The GitHub repository YashBorkar273/Herb_Purity_Checker contains a labelled image folder "dataset" with 3 categories: adulterated, impure, pure. Examples follow, each with its label.

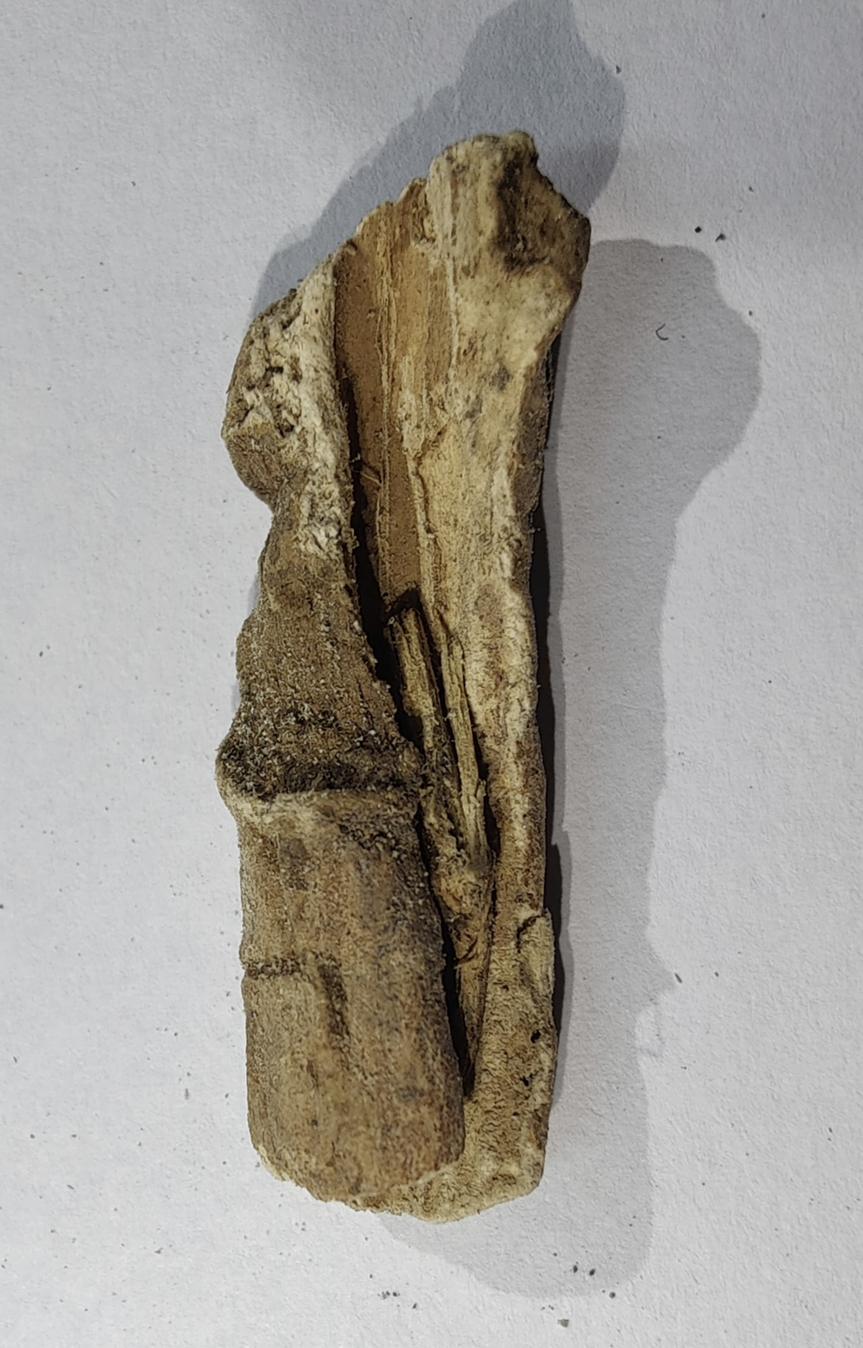
Label: pure

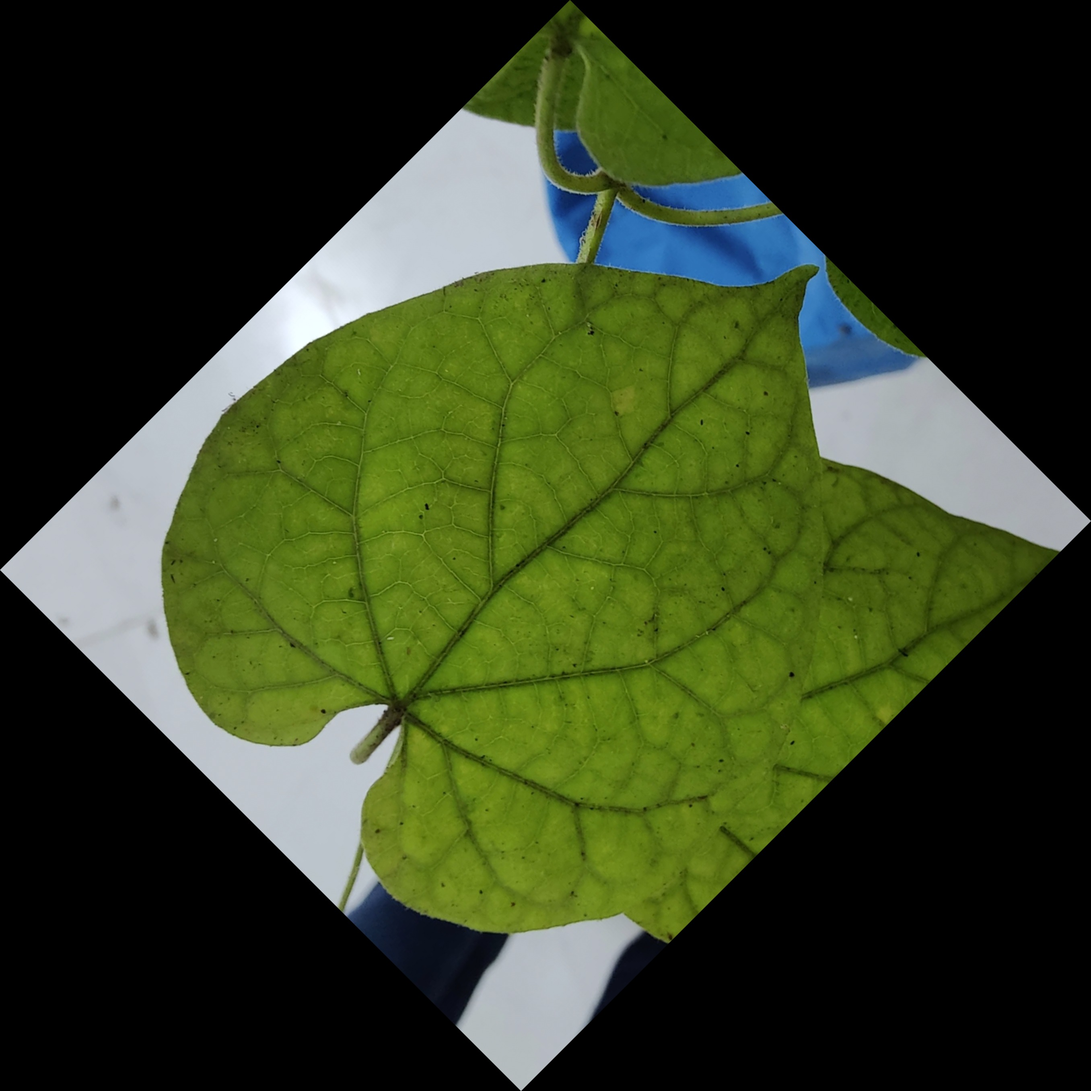
Label: pure

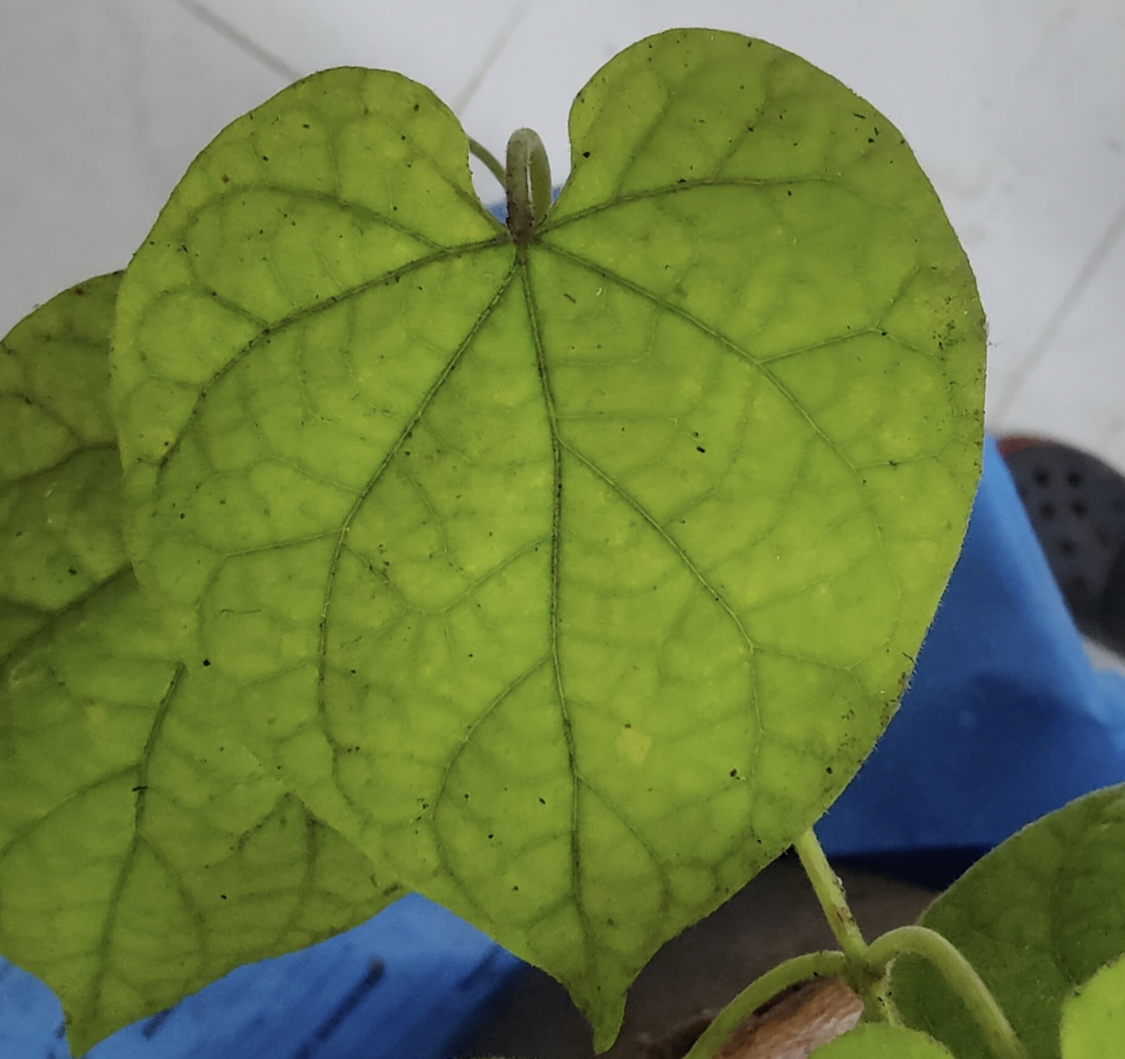
Label: pure

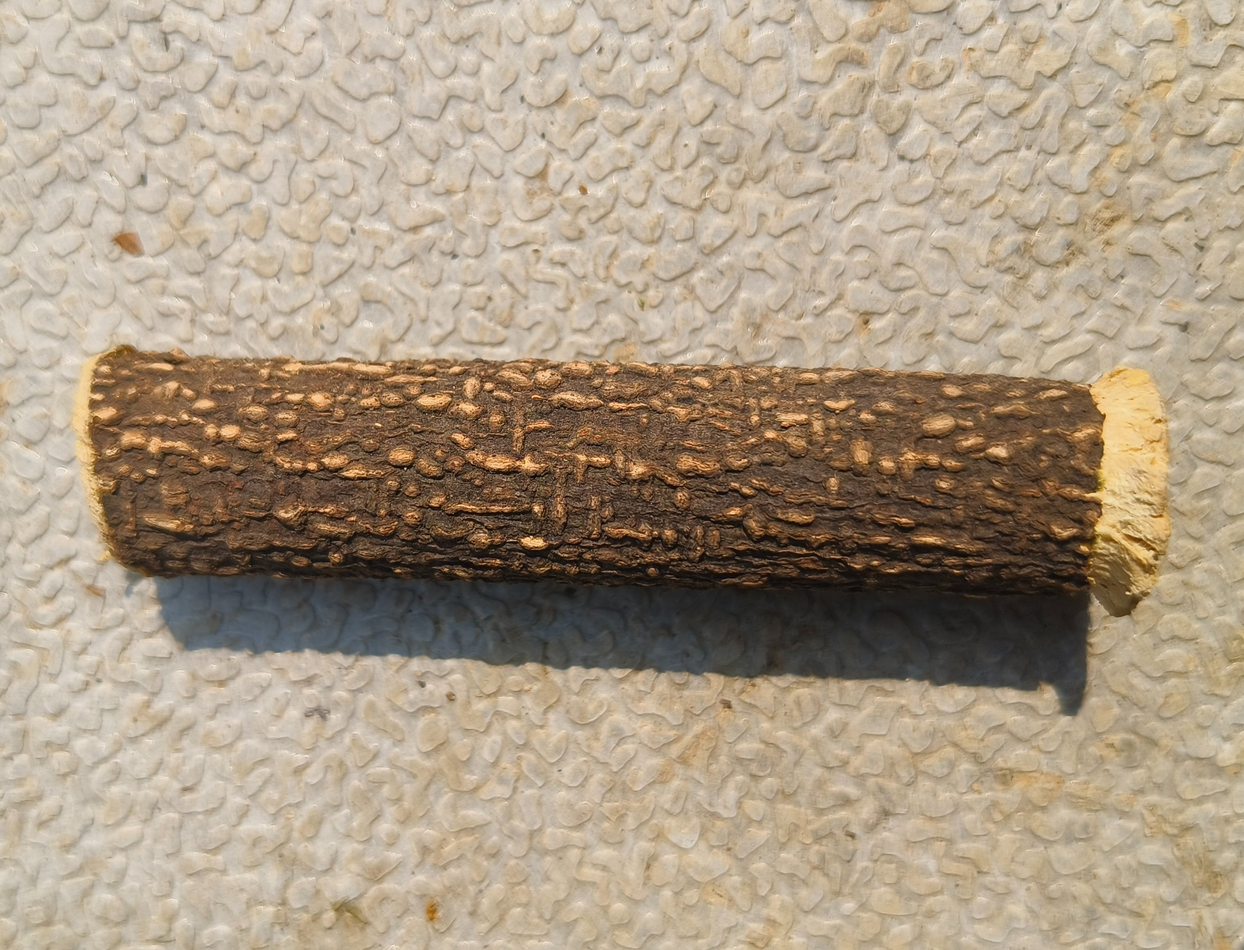
Label: impure

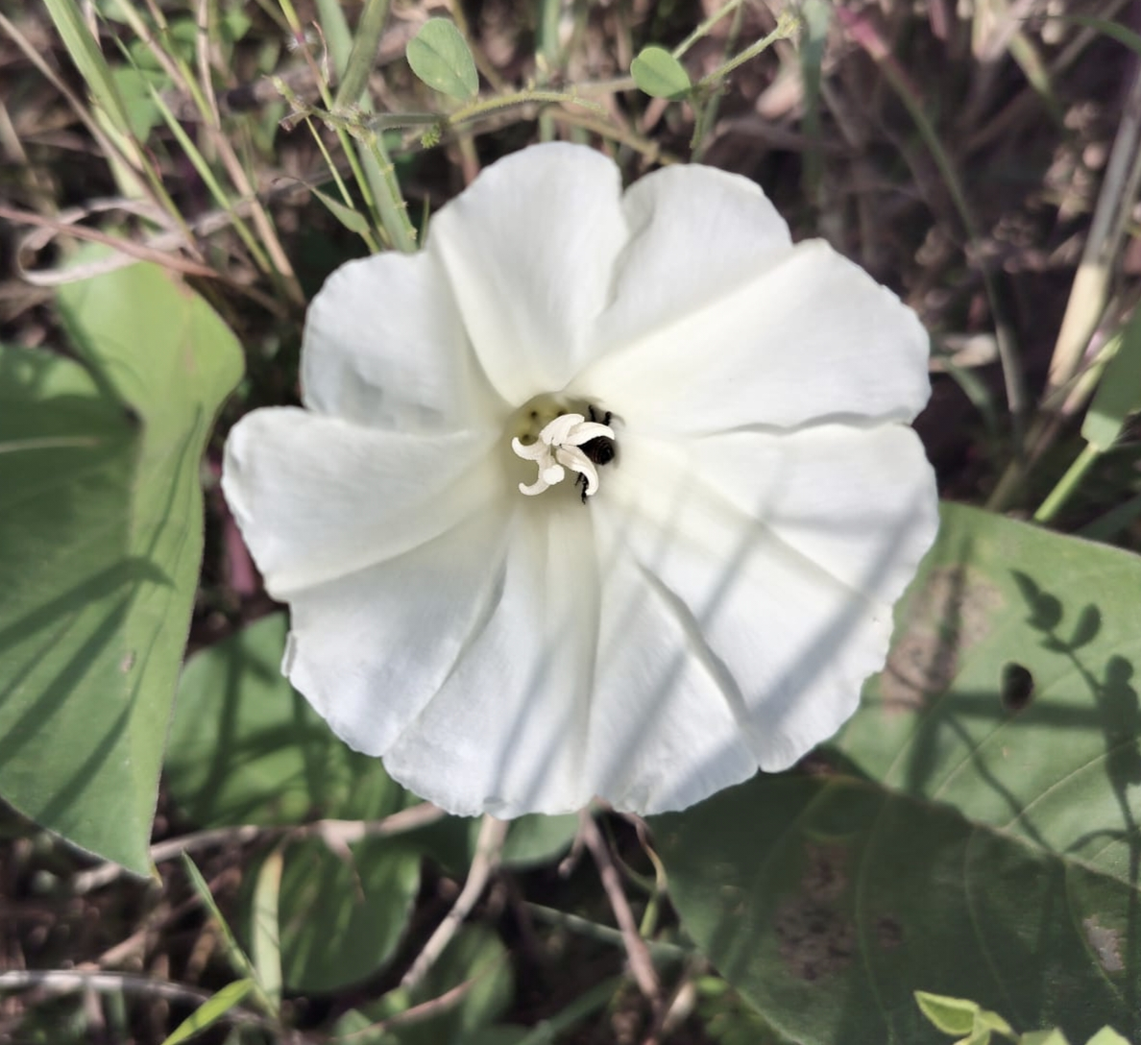
Label: impure

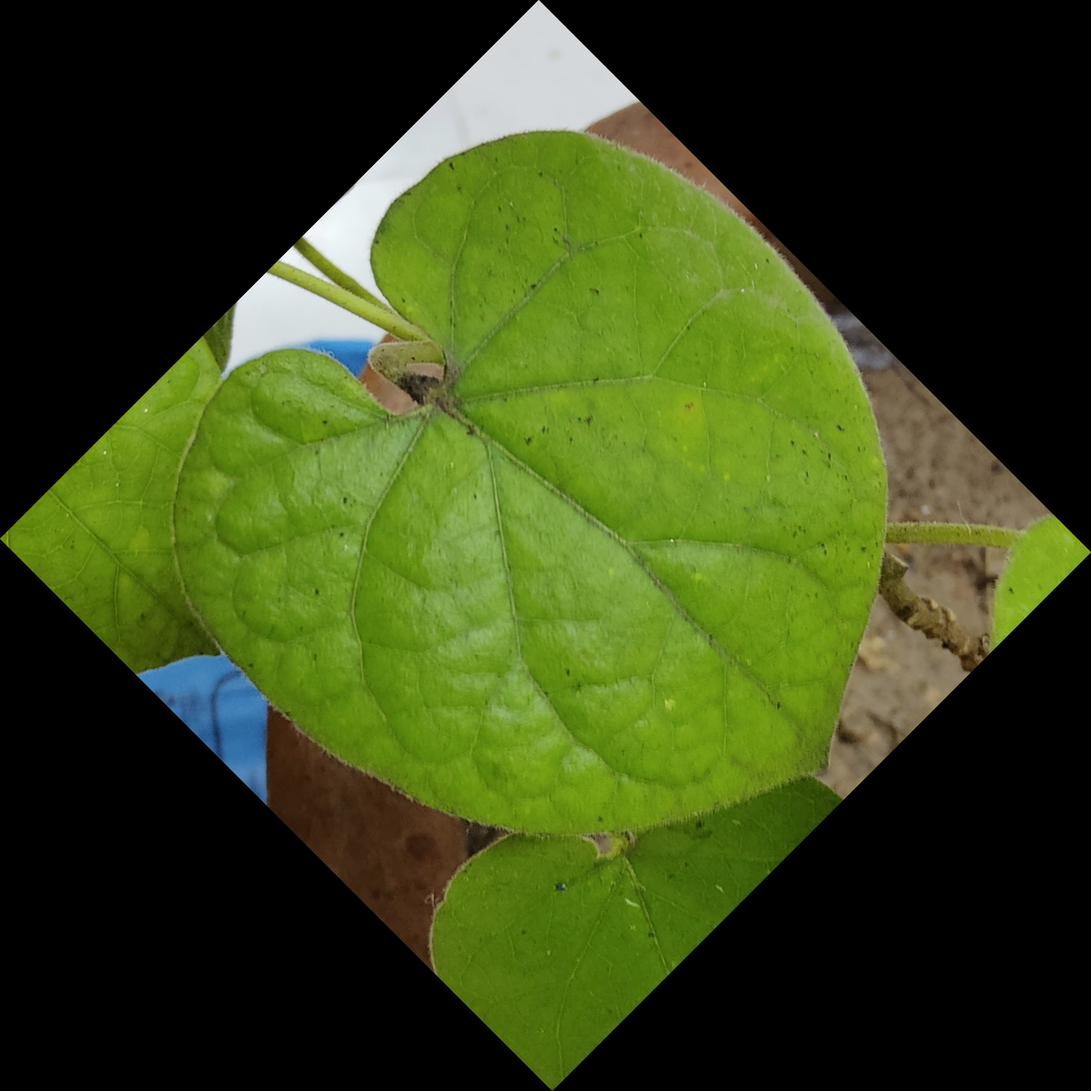
Label: pure
